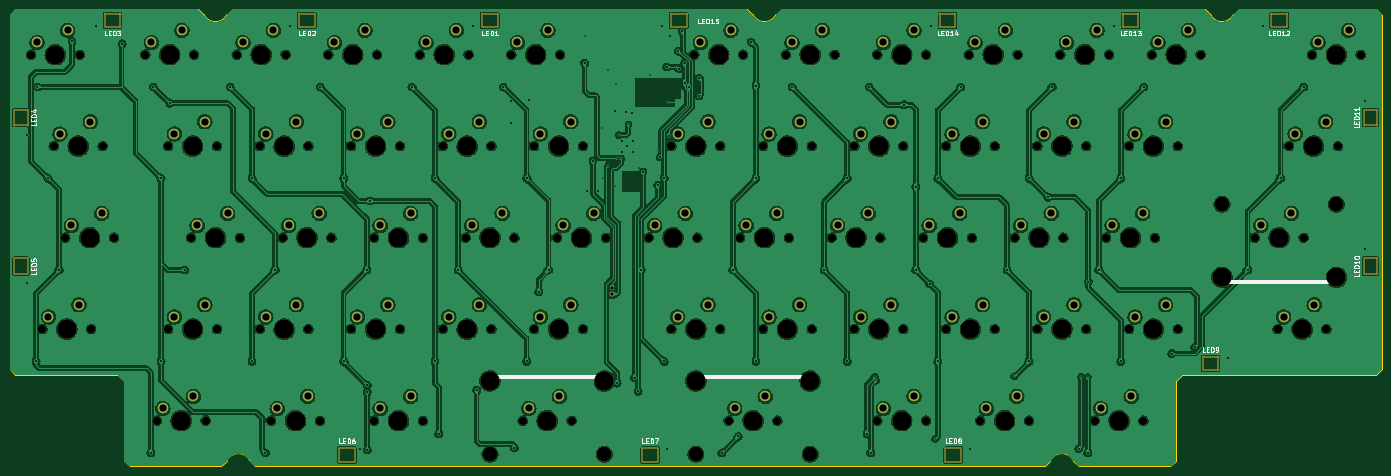
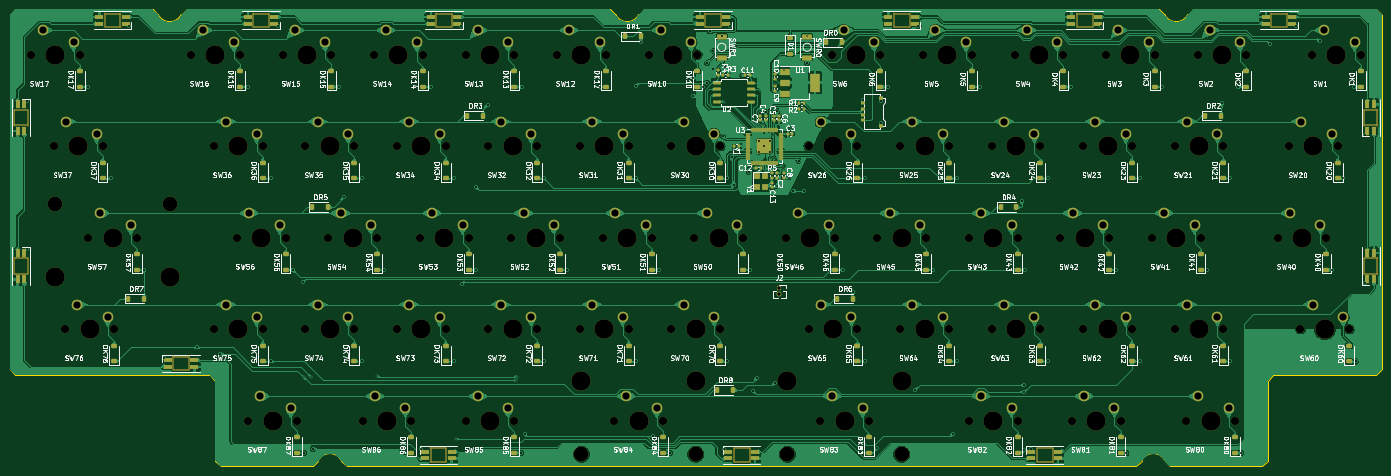
Circuit board: 11 layer files. Board 285.8 x 95.2 mm.
- bottom_copper: Cr0wn60-CuBottom.gbr (598529 bytes)
- top_copper: Cr0wn60-CuTop.gbr (1031080 bytes)
- outline: Cr0wn60-EdgeCuts.gbr (2349 bytes)
- bottom_mask: Cr0wn60-MaskBottom.gbr (24822 bytes)
- top_mask: Cr0wn60-MaskTop.gbr (12473 bytes)
- drill: Cr0wn60-NPTH.drl (5949 bytes)
- drill: Cr0wn60-PTH.drl (4006 bytes)
- paste: Cr0wn60-PasteBottom.gbr (1226 bytes)
- paste: Cr0wn60-PasteTop.gbr (454 bytes)
- bottom_silk: Cr0wn60-SilkBottom.gbr (341296 bytes)
- top_silk: Cr0wn60-SilkTop.gbr (35982 bytes)

=== bottom_copper: Cr0wn60-CuBottom.gbr (598529 bytes, source omitted) ===
=== top_copper: Cr0wn60-CuTop.gbr (1031080 bytes, source omitted) ===
=== outline: Cr0wn60-EdgeCuts.gbr ===
%TF.GenerationSoftware,KiCad,Pcbnew,(7.0.0)*%
%TF.CreationDate,2023-06-17T11:14:13+09:00*%
%TF.ProjectId,Cr0wn60,43723077-6e36-4302-9e6b-696361645f70,rev?*%
%TF.SameCoordinates,Original*%
%TF.FileFunction,Profile,NP*%
%FSLAX46Y46*%
G04 Gerber Fmt 4.6, Leading zero omitted, Abs format (unit mm)*
G04 Created by KiCad (PCBNEW (7.0.0)) date 2023-06-17 11:14:13*
%MOMM*%
%LPD*%
G01*
G04 APERTURE LIST*
%TA.AperFunction,Profile*%
%ADD10C,0.100000*%
%TD*%
G04 APERTURE END LIST*
D10*
X145256250Y8334375D02*
X146446875Y9525000D01*
X241696875Y9525000D02*
X240506250Y8334375D01*
X201215625Y-85725000D02*
X202406250Y-84534375D01*
X8334375Y-66675000D02*
X-13096875Y-66675000D01*
X32146875Y9525000D02*
X139303125Y9525000D01*
X270271875Y-66675000D02*
X229790625Y-66675000D01*
X140493750Y8334375D02*
X139303125Y9525000D01*
X228600000Y-84534375D02*
X227409375Y-85725000D01*
X229790625Y-66675000D02*
X228600000Y-67865625D01*
X241696875Y9525000D02*
X270271875Y9525000D01*
X29765625Y-85725000D02*
X30956250Y-84534375D01*
X26193751Y8334375D02*
G75*
G03*
X30956249Y8334375I2381249J1190626D01*
G01*
X35718750Y-84534375D02*
X36909375Y-85725000D01*
X228600000Y-67865625D02*
X228600000Y-84534375D01*
X207168749Y-84534375D02*
G75*
G03*
X202406251Y-84534375I-2381249J-1190626D01*
G01*
X-14287500Y-65484375D02*
X-14287500Y8334375D01*
X35718749Y-84534375D02*
G75*
G03*
X30956251Y-84534375I-2381249J-1190626D01*
G01*
X9525000Y-67865625D02*
X8334375Y-66675000D01*
X29765625Y-85725000D02*
X10715625Y-85725000D01*
X271462500Y8334375D02*
X271462500Y-65484375D01*
X146446875Y9525000D02*
X234553125Y9525000D01*
X25003125Y9525000D02*
X26193750Y8334375D01*
X234553125Y9525000D02*
X235743750Y8334375D01*
X270271875Y9525000D02*
X271462500Y8334375D01*
X271462500Y-65484375D02*
X270271875Y-66675000D01*
X201215625Y-85725000D02*
X36909375Y-85725000D01*
X235743751Y8334375D02*
G75*
G03*
X240506249Y8334375I2381249J1190626D01*
G01*
X10715625Y-85725000D02*
X9525000Y-84534375D01*
X140493751Y8334375D02*
G75*
G03*
X145256249Y8334375I2381249J1190626D01*
G01*
X207168750Y-84534375D02*
X208359375Y-85725000D01*
X-13096875Y9525000D02*
X25003125Y9525000D01*
X227409375Y-85725000D02*
X208359375Y-85725000D01*
X-13096875Y-66675000D02*
X-14287500Y-65484375D01*
X30956250Y8334375D02*
X32146875Y9525000D01*
X-14287500Y8334375D02*
X-13096875Y9525000D01*
X9525000Y-84534375D02*
X9525000Y-67865625D01*
M02*

=== bottom_mask: Cr0wn60-MaskBottom.gbr (24822 bytes, source omitted) ===
=== top_mask: Cr0wn60-MaskTop.gbr (12473 bytes, source omitted) ===
=== drill: Cr0wn60-NPTH.drl (5949 bytes, source omitted) ===
=== drill: Cr0wn60-PTH.drl ===
M48
; DRILL file {KiCad (7.0.0)} date Sat Jun 17 11:14:13 2023
; FORMAT={-:-/ absolute / inch / decimal}
; #@! TF.CreationDate,2023-06-17T11:14:13+09:00
; #@! TF.GenerationSoftware,Kicad,Pcbnew,(7.0.0)
; #@! TF.FileFunction,Plated,1,2,PTH
FMAT,2
INCH
; #@! TA.AperFunction,Plated,PTH,ViaDrill
T1C0.0118
; #@! TA.AperFunction,Plated,PTH,ViaDrill
T2C0.0157
; #@! TA.AperFunction,Plated,PTH,ComponentDrill
T3C0.0276
; #@! TA.AperFunction,Plated,PTH,ComponentDrill
T4C0.0591
%
G90
G05
T1
X4.15Y0.15
X4.29Y-0.605
X4.3Y-1.01
X4.34Y-0.13
X4.345Y-0.91
X4.4Y-1.08
X4.41Y-0.24
X4.42Y-0.85
X4.43Y-0.66
X4.45Y-0.8506
X4.5104Y-0.5704
X4.6Y-0.93
X4.69Y-0.17
X4.75Y-0.78
X4.835Y-0.385
X6.53Y-2.64
X6.54Y-2.67
X7.025Y-3.15
X7.6725Y-2.6375
X8.22Y-2.64
X8.275Y-2.645
T2
X-0.4225Y-0.655
X-0.4225Y-1.875
X-0.345Y-2.515
X-0.335Y-0.265
X-0.245Y-1.015
X-0.155Y-1.765
X-0.05Y0.11
X0.1425Y0.235
X0.36Y0.09
X0.595Y-3.265
X0.615Y-0.265
X0.68Y-1.015
X0.68Y-2.515
X0.75Y-0.4
X0.875Y-1.765
X1.245Y-0.265
X1.425Y-2.515
X1.425Y-1.015
X1.535Y-3.265
X1.615Y-1.765
X1.7375Y0.235
X1.985Y-0.265
X2.175Y-1.015
X2.175Y-2.515
X2.3125Y-3.235
X2.365Y-1.765
X2.37Y-2.765
X2.37Y-3.24
X2.37Y-2.71
X2.39Y-1.2
X2.735Y-0.265
X2.925Y-1.015
X2.925Y-2.515
X2.955Y-3.11
X3.115Y-1.765
X3.2375Y0.235
X3.265Y-2.75
X3.485Y-0.265
X3.5475Y-0.38
X3.5475Y-0.56
X3.575Y-3.225
X3.675Y-2.515
X3.675Y-1.015
X3.6956Y-0.3745
X3.775Y-1.945
X3.855Y-1.765
X4.15Y-0.07
X4.1732Y-1.1181
X4.22Y-0.87
X4.2638Y-1.1181
X4.3976Y-0.4646
X4.4173Y-2.6929
X4.455Y-0.705
X4.455Y-0.795
X4.49Y-0.47
X4.5Y-0.75
X4.5404Y-0.4777
X4.545Y-0.705
X4.545Y-0.795
X4.56Y-2.65
X4.59Y-2.76
X4.615Y-1.765
X4.63Y-0.96
X4.75Y-1.07
X4.77Y-0.84
X4.7825Y0.235
X4.805Y-1.015
X4.805Y-2.515
X4.8225Y-0.1
X4.8275Y-3.235
X4.84Y-0.67
X4.85Y0.15
X4.92Y0.03
X4.9225Y-0.115
X4.95Y0.19
X4.97Y-0.07
X4.97Y-0.23
X5.005Y-0.265
X5.0875Y-0.19
X5.0875Y-0.34
X5.275Y-3.265
X5.365Y-1.765
X5.41Y-3.13
X5.515Y0.105
X5.555Y-0.255
X5.555Y-1.015
X5.555Y-2.515
X5.85Y-0.265
X6.115Y-1.765
X6.305Y-1.015
X6.305Y-2.515
X6.465Y-3.11
X6.485Y-0.265
X6.495Y-3.265
X6.77Y-0.41
X6.865Y-1.085
X6.865Y-1.765
X6.98Y-1.88
X6.9875Y0.235
X7.045Y-2.515
X7.045Y-1.015
X7.235Y-0.265
X7.3125Y-3.235
X7.615Y-1.765
X7.795Y-2.515
X7.795Y-1.015
X7.9501Y-1.17
X7.985Y-0.265
X8.2Y-3.23
X8.275Y-3.265
X8.28Y-1.86
X8.365Y-1.765
X8.4875Y0.235
X8.545Y-1.015
X8.545Y-2.515
X8.735Y-0.265
X8.9625Y-2.45
X9.15Y-2.4
X9.4225Y-2.485
X9.585Y-1.765
X9.7075Y0.235
X9.855Y-1.015
X10.045Y-0.265
X10.5475Y-0.38
X10.5475Y-1.595
T3
X4.379Y-1.9154
X4.379Y-1.9654
T4
X-0.3375Y0.1
X-0.2437Y-2.15
X-0.15Y-0.65
X-0.0875Y0.2
X-0.0563Y-1.4
X0.0062Y-2.05
X0.1Y-0.55
X0.1938Y-1.3
X0.6Y0.1
X0.6937Y-2.9
X0.7875Y-0.65
X0.7875Y-2.15
X0.85Y0.2
X0.9437Y-2.8
X0.975Y-1.4
X1.0375Y-0.55
X1.0375Y-2.05
X1.225Y-1.3
X1.35Y0.1
X1.5375Y-0.65
X1.5375Y-2.15
X1.6Y0.2
X1.6312Y-2.9
X1.725Y-1.4
X1.7875Y-0.55
X1.7875Y-2.05
X1.8812Y-2.8
X1.975Y-1.3
X2.1Y0.1
X2.2875Y-0.65
X2.2875Y-2.15
X2.35Y0.2
X2.475Y-1.4
X2.475Y-2.9
X2.5375Y-0.55
X2.5375Y-2.05
X2.725Y-1.3
X2.725Y-2.8
X2.85Y0.1
X3.0375Y-0.65
X3.0375Y-2.15
X3.1Y0.2
X3.225Y-1.4
X3.2875Y-0.55
X3.2875Y-2.05
X3.475Y-1.3
X3.6Y0.1
X3.6938Y-2.9
X3.7875Y-0.65
X3.7875Y-2.15
X3.85Y0.2
X3.9438Y-2.8
X3.975Y-1.4
X4.0375Y-0.55
X4.0375Y-2.05
X4.225Y-1.3
X4.725Y-1.4
X4.9125Y-0.65
X4.9125Y-2.15
X4.975Y-1.3
X5.1Y0.1
X5.1625Y-0.55
X5.1625Y-2.05
X5.35Y0.2
X5.3812Y-2.9
X5.475Y-1.4
X5.6312Y-2.8
X5.6625Y-0.65
X5.6625Y-2.15
X5.725Y-1.3
X5.85Y0.1
X5.9125Y-0.55
X5.9125Y-2.05
X6.1Y0.2
X6.225Y-1.4
X6.4125Y-0.65
X6.4125Y-2.15
X6.475Y-1.3
X6.6Y0.1
X6.6Y-2.9
X6.6625Y-0.55
X6.6625Y-2.05
X6.85Y0.2
X6.85Y-2.8
X6.975Y-1.4
X7.1625Y-0.65
X7.1625Y-2.15
X7.225Y-1.3
X7.35Y0.1
X7.4125Y-0.55
X7.4125Y-2.05
X7.4437Y-2.9
X7.6Y0.2
X7.6937Y-2.8
X7.725Y-1.4
X7.9125Y-0.65
X7.9125Y-2.15
X7.975Y-1.3
X8.1Y0.1
X8.1625Y-0.55
X8.1625Y-2.05
X8.35Y0.2
X8.3812Y-2.9
X8.475Y-1.4
X8.6312Y-2.8
X8.6625Y-0.65
X8.6625Y-2.15
X8.725Y-1.3
X8.85Y0.1
X8.9125Y-0.55
X8.9125Y-2.05
X9.1Y0.2
X9.6937Y-1.4
X9.8812Y-2.15
X9.9437Y-1.3
X9.975Y-0.65
X10.1312Y-2.05
X10.1625Y0.1
X10.225Y-0.55
X10.4125Y0.2
T0
M30

=== paste: Cr0wn60-PasteBottom.gbr (1226 bytes, source withheld) ===
=== paste: Cr0wn60-PasteTop.gbr ===
%TF.GenerationSoftware,KiCad,Pcbnew,(7.0.0)*%
%TF.CreationDate,2023-06-17T11:14:13+09:00*%
%TF.ProjectId,Cr0wn60,43723077-6e36-4302-9e6b-696361645f70,rev?*%
%TF.SameCoordinates,Original*%
%TF.FileFunction,Paste,Top*%
%TF.FilePolarity,Positive*%
%FSLAX46Y46*%
G04 Gerber Fmt 4.6, Leading zero omitted, Abs format (unit mm)*
G04 Created by KiCad (PCBNEW (7.0.0)) date 2023-06-17 11:14:13*
%MOMM*%
%LPD*%
G01*
G04 APERTURE LIST*
G04 APERTURE END LIST*
M02*

=== bottom_silk: Cr0wn60-SilkBottom.gbr (341296 bytes, source omitted) ===
=== top_silk: Cr0wn60-SilkTop.gbr (35982 bytes, source omitted) ===
